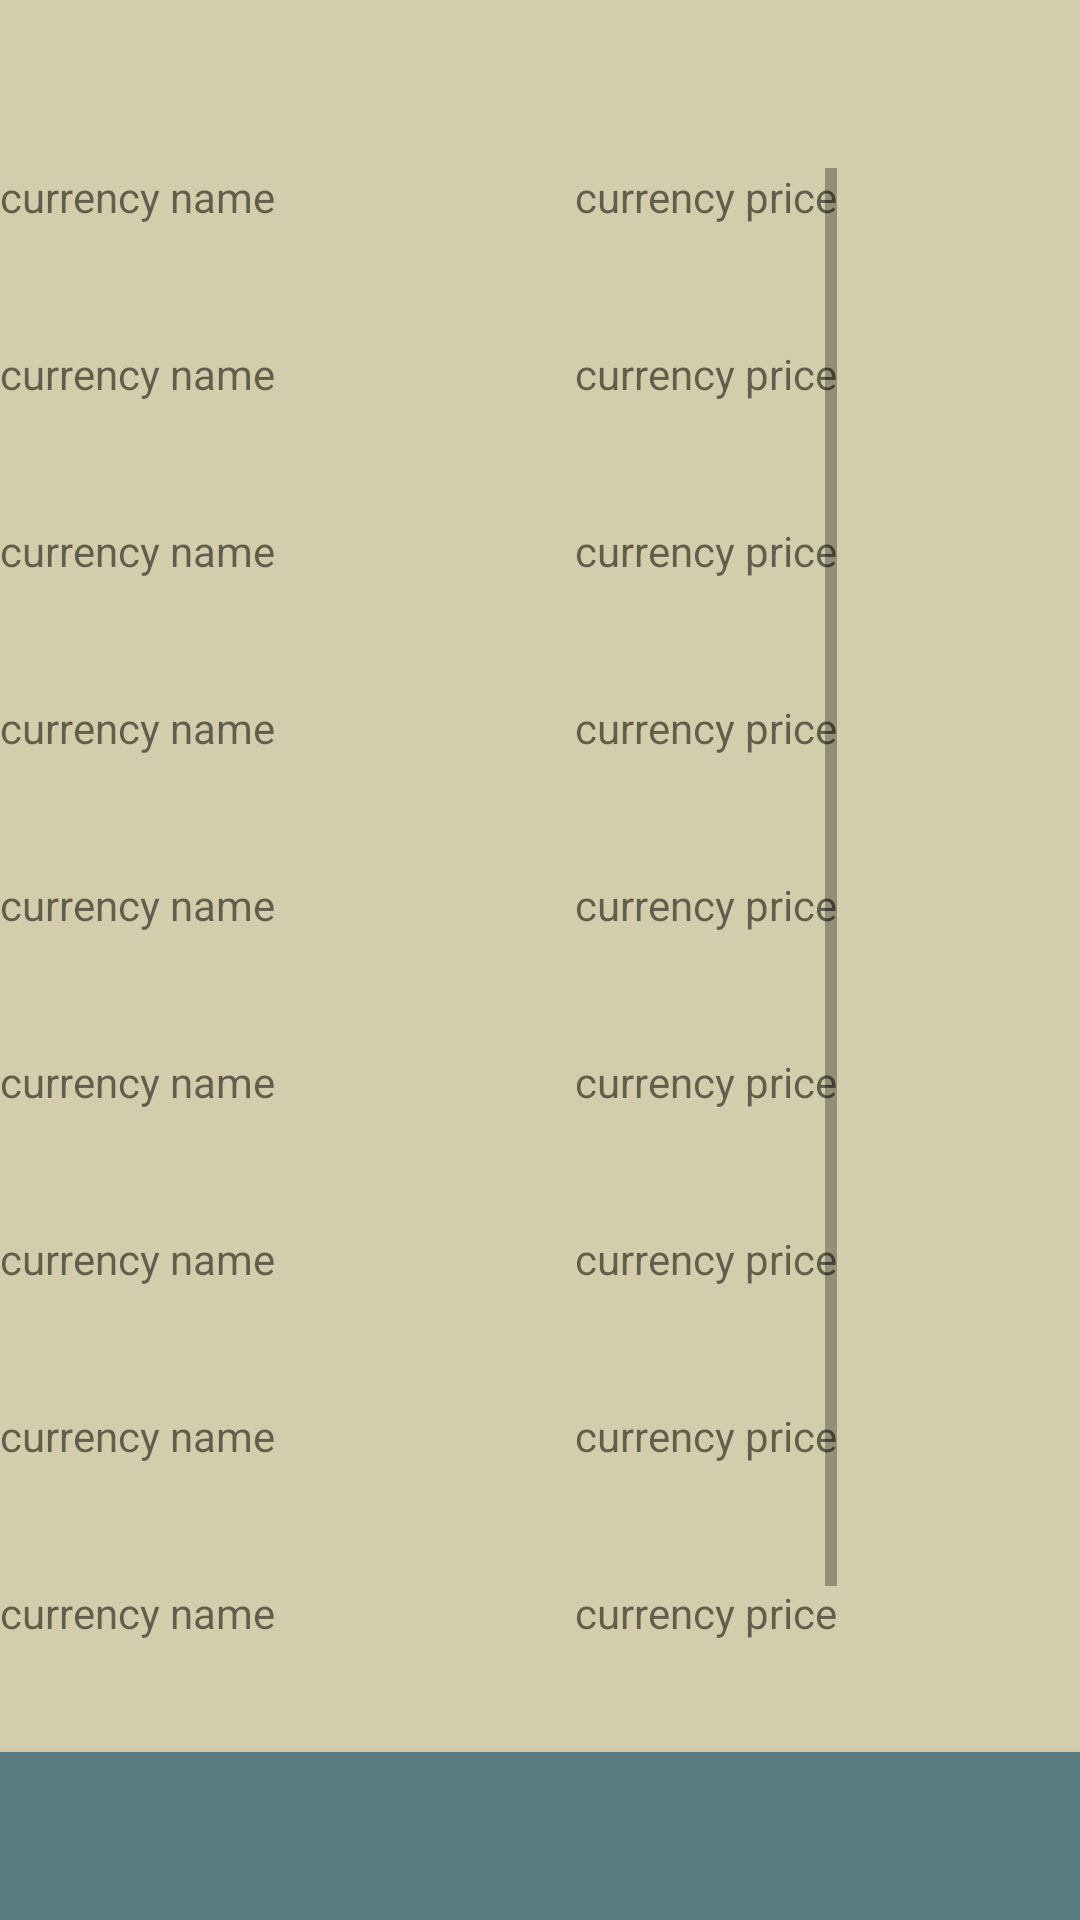

Reconstruct the res/layout file that produces this screen, plus the resources it refers to.
<!-- AndroidManifest.xml: application theme Theme.AppCompat.Light.NoActionBar -->
<!-- res/layout/activity_2.xml -->
<?xml version="1.0" encoding="utf-8"?>
<RelativeLayout xmlns:android="http://schemas.android.com/apk/res/android"
    xmlns:app="http://schemas.android.com/apk/res-auto"
    xmlns:tools="http://schemas.android.com/tools"
    android:background="@color/color4"
    android:layout_width="match_parent"
    android:layout_height="match_parent"
    tools:context="com.example.dogan.choppingblock.Activity1"
    android:id="@+id/activity_2">

    <include
        android:id="@+id/action_bar"
        layout="@layout/action_bar"
        android:layout_alignParentStart="true"
        android:layout_alignParentTop="true"
        tools:layout_editor_absoluteX="0dp"
        tools:layout_editor_absoluteY="0dp"></include><![CDATA[










        android:text="TextView" />

    android:text="TextView" />













    ]]>

    <ScrollView
        android:layout_width="wrap_content"
        android:layout_height="wrap_content"
        android:layout_above="@id/bottom_toolbar"
        android:layout_below="@id/action_bar"
        android:fillViewport="true">

        <RelativeLayout
            android:layout_width="wrap_content"
            android:layout_height="wrap_content"
            android:orientation="vertical">

            <TextView
                android:id="@+id/currency_name_1"
                android:layout_width="wrap_content"
                android:layout_height="wrap_content"
                android:text="currency name"
                android:layout_marginBottom="40dp"
                android:layout_marginRight="100dp"/>

            <TextView
                android:id="@+id/currency_price_1"
                android:layout_width="wrap_content"
                android:layout_height="wrap_content"
                android:layout_toEndOf="@id/currency_name_1"
                android:text="currency price"
                android:layout_marginBottom="40dp"/>

            <TextView
                android:id="@+id/currency_name_2"
                android:layout_width="wrap_content"
                android:layout_height="wrap_content"
                android:text="currency name"
                android:layout_below="@id/currency_name_1"
                android:layout_marginBottom="40dp"
                android:layout_marginRight="100dp"/>

            <TextView
                android:id="@+id/currency_price_2"
                android:layout_width="wrap_content"
                android:layout_height="wrap_content"
                android:layout_toEndOf="@id/currency_name_2"
                android:text="currency price"
                android:layout_below="@id/currency_name_1"
                android:layout_marginBottom="40dp"/>

            <TextView
            android:id="@+id/currency_name_3"
            android:layout_width="wrap_content"
            android:layout_height="wrap_content"
            android:text="currency name"
            android:layout_below="@id/currency_name_2"
                android:layout_marginBottom="40dp"
                android:layout_marginRight="100dp"/>

            <TextView
                android:id="@+id/currency_price_3"
                android:layout_width="wrap_content"
                android:layout_height="wrap_content"
                android:layout_toEndOf="@id/currency_name_3"
                android:text="currency price"
                android:layout_below="@id/currency_name_2"
                android:layout_marginBottom="40dp"/>

            <TextView
                android:id="@+id/currency_name_4"
                android:layout_width="wrap_content"
                android:layout_height="wrap_content"
                android:text="currency name"
                android:layout_below="@id/currency_name_3"
                android:layout_marginBottom="40dp"
                android:layout_marginRight="100dp"/>

            <TextView
                android:id="@+id/currency_price_4"
                android:layout_width="wrap_content"
                android:layout_height="wrap_content"
                android:layout_toEndOf="@id/currency_name_4"
                android:text="currency price"
                android:layout_below="@id/currency_name_3"
                android:layout_marginBottom="40dp"/>

            <TextView
                android:id="@+id/currency_name_5"
                android:layout_width="wrap_content"
                android:layout_height="wrap_content"
                android:text="currency name"
                android:layout_below="@id/currency_name_4"
                android:layout_marginBottom="40dp"
                android:layout_marginRight="100dp"/>

            <TextView
                android:id="@+id/currency_price_5"
                android:layout_width="wrap_content"
                android:layout_height="wrap_content"
                android:layout_toEndOf="@id/currency_name_5"
                android:text="currency price"
                android:layout_below="@id/currency_name_4"
                android:layout_marginBottom="40dp"/>

            <TextView
                android:id="@+id/currency_name_6"
                android:layout_width="wrap_content"
                android:layout_height="wrap_content"
                android:text="currency name"
                android:layout_below="@id/currency_name_5"
                android:layout_marginBottom="40dp"
                android:layout_marginRight="100dp"/>

            <TextView
                android:id="@+id/currency_price_6"
                android:layout_width="wrap_content"
                android:layout_height="wrap_content"
                android:layout_toEndOf="@id/currency_name_6"
                android:text="currency price"
                android:layout_below="@id/currency_name_5"
                android:layout_marginBottom="40dp"/>

            <TextView
                android:id="@+id/currency_name_7"
                android:layout_width="wrap_content"
                android:layout_height="wrap_content"
                android:text="currency name"
                android:layout_below="@id/currency_name_6"
                android:layout_marginBottom="40dp"
                android:layout_marginRight="100dp"/>

            <TextView
                android:id="@+id/currency_price_7"
                android:layout_width="wrap_content"
                android:layout_height="wrap_content"
                android:layout_toEndOf="@id/currency_name_7"
                android:text="currency price"
                android:layout_below="@id/currency_name_6"
                android:layout_marginBottom="40dp"/>

            <TextView
                android:id="@+id/currency_name_8"
                android:layout_width="wrap_content"
                android:layout_height="wrap_content"
                android:text="currency name"
                android:layout_below="@id/currency_name_7"
                android:layout_marginBottom="40dp"
                android:layout_marginRight="100dp"/>

            <TextView
                android:id="@+id/currency_price_8"
                android:layout_width="wrap_content"
                android:layout_height="wrap_content"
                android:layout_toEndOf="@id/currency_name_8"
                android:text="currency price"
                android:layout_below="@id/currency_name_7"
                android:layout_marginBottom="40dp"/>

            <TextView
                android:id="@+id/currency_name_9"
                android:layout_width="wrap_content"
                android:layout_height="wrap_content"
                android:text="currency name"
                android:layout_below="@id/currency_name_8"
                android:layout_marginBottom="40dp"
                android:layout_marginRight="100dp"/>

            <TextView
                android:id="@+id/currency_price_9"
                android:layout_width="wrap_content"
                android:layout_height="wrap_content"
                android:layout_toEndOf="@id/currency_name_9"
                android:text="currency price"
                android:layout_below="@id/currency_name_8"
                android:layout_marginBottom="40dp"/>

            <TextView
                android:id="@+id/currency_name_10"
                android:layout_width="wrap_content"
                android:layout_height="wrap_content"
                android:text="currency name"
                android:layout_below="@id/currency_name_9"
                android:layout_marginBottom="40dp"
                android:layout_marginRight="100dp"/>

            <TextView
                android:id="@+id/currency_price_10"
                android:layout_width="wrap_content"
                android:layout_height="wrap_content"
                android:layout_toEndOf="@id/currency_name_10"
                android:text="currency price"
                android:layout_below="@id/currency_name_9"
                android:layout_marginBottom="40dp"/>
            
            

        </RelativeLayout>
    </ScrollView>

    <android.support.v7.widget.ActionMenuView
        android:id="@+id/bottom_toolbar"
        android:layout_width="match_parent"
        android:layout_height="?attr/actionBarSize"
        android:layout_alignParentBottom="true"
        android:background="@color/color3"
        android:elevation="4dp" />



</RelativeLayout>
<!-- res/layout/action_bar.xml (included above) -->
<?xml version="1.0" encoding="utf-8"?>
<android.support.v7.widget.Toolbar xmlns:android="http://schemas.android.com/apk/res/android"
    android:layout_width="match_parent"
    android:layout_height="wrap_content"
    xmlns:app="http://schemas.android.com/apk/res-auto"
    app:theme="@style/CustomToolbarStyle"
    app:popupTheme="@style/CustomPopupStyle">



</android.support.v7.widget.Toolbar>
<!-- resources referenced by this layout -->
<resources>
  <color name="color3">#587B7F</color>
  <color name="color4">#D4CDAB</color>
  <style name="CustomPopupStyle" parent="Theme.AppCompat.Light.NoActionBar">
          <item name="android:background">@color/color3</item>
          <item name="overlapAnchor">false</item>
          <item name="android:dropDownVerticalOffset">-5dp</item>
  
      </style>
  <style name="CustomToolbarStyle" parent="Theme.AppCompat.Light.NoActionBar">
  
  
  
      </style>
</resources>
